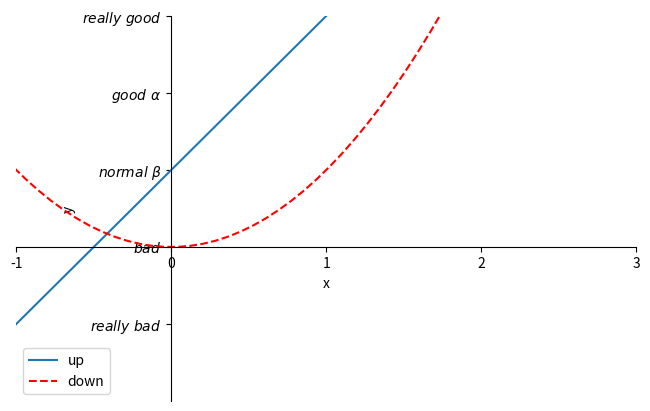

Source code (Python):
#! /usr/bin/env python
# -*- coding:utf-8 -*-

"""
-------------------------------------
File name:      plt005.py
[redacted]
Date:           18-1-26 
-------------------------------------
"""

import matplotlib.pyplot as plt
import  numpy as np

x=np.linspace(-2,2,50)
y1=x*2+1
y2=x**2

plt.figure(1,figsize=(8,5))
l1,=plt.plot(x,y1)
l2,=plt.plot(x,y2,c='red',linestyle='--')
plt.legend(handles=[l1,l2],labels=['up','down'],loc='lower left')

plt.xlabel("x")
plt.ylabel("y")
plt.xlim((-1,2))
plt.ylim((-2,3))

new_ticks=np.linspace(-1,3,5)
plt.xticks(new_ticks)
plt.yticks([-1,0,1,2,3],
           [r'$really\ bad$',r'$bad$',r'$normal\ \beta$',r'$good\ \alpha$',r'$really\ good$'])

ax=plt.gca()
ax.spines['top'].set_color('none')
ax.spines['right'].set_color('none')
ax.xaxis.set_ticks_position('bottom')
ax.yaxis.set_ticks_position('left')
ax.spines['bottom'].set_position(('data',0))
ax.spines['left'].set_position(('data',0))



plt.show()